Dataset: processed_images (GitHub, sinisa95/White-blood-cell-classification). Classes: eosinophil, lymphocyte, monocyte, neutrophil.

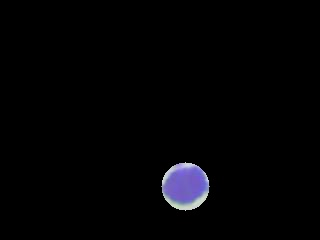
Label: lymphocyte

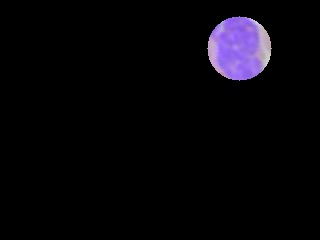
Label: eosinophil

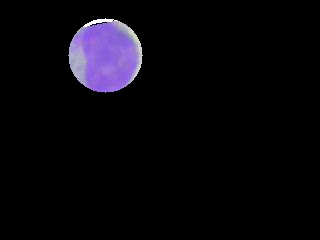
Label: monocyte

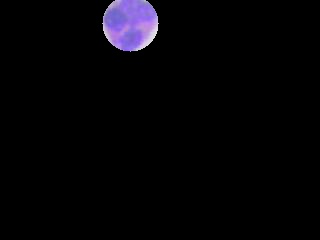
Label: neutrophil

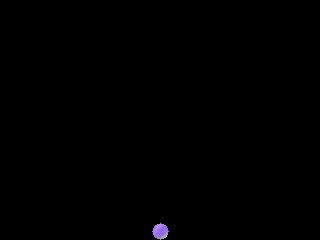
Label: lymphocyte

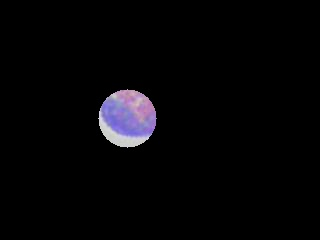
Label: eosinophil
